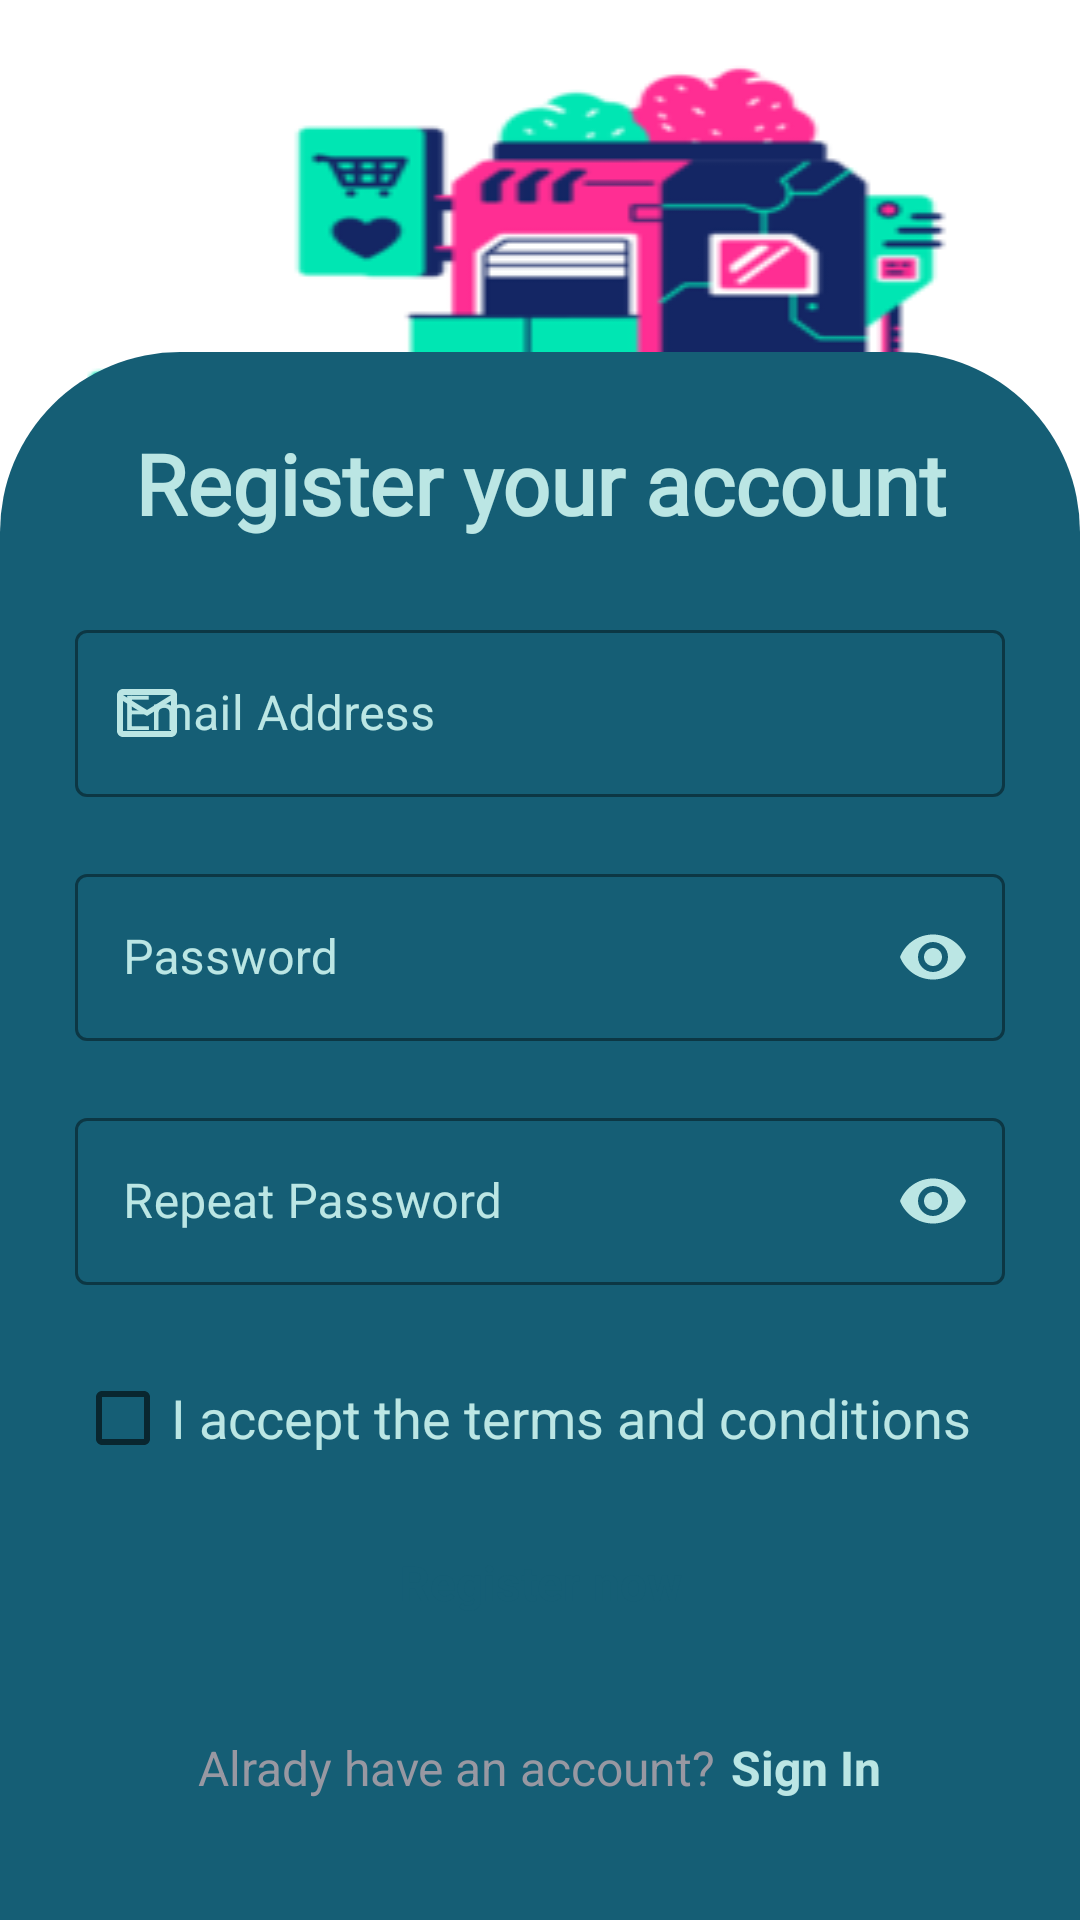

The Android layout XML behind this screen, and the referenced resources:
<!-- AndroidManifest.xml: application theme Theme.FakeStore -->
<!-- res/layout/activity_register.xml -->
<?xml version="1.0" encoding="utf-8"?>
<androidx.constraintlayout.widget.ConstraintLayout xmlns:android="http://schemas.android.com/apk/res/android"
    xmlns:app="http://schemas.android.com/apk/res-auto"
    xmlns:tools="http://schemas.android.com/tools"
    android:layout_width="match_parent"
    android:layout_height="match_parent"
    tools:context=".pages.auth.login.LoginFormActivity">

    <LinearLayout
        android:id="@+id/linearLayout2"
        android:layout_width="match_parent"
        android:layout_height="wrap_content"
        android:background="@drawable/cyborg"
        android:weightSum="10"
        tools:ignore="MissingConstraints"
        android:orientation="vertical">

    </LinearLayout>

    <LinearLayout
        android:id="@+id/linearLayout3"
        android:layout_width="match_parent"
        android:layout_height="wrap_content"
        android:background="@drawable/border_round"
        android:orientation="vertical"
        android:weightSum="70"
        app:layout_constraintBottom_toBottomOf="parent"
        tools:ignore="MissingConstraints">

        <TextView
            android:layout_width="match_parent"
            android:layout_height="wrap_content"
            android:fontFamily="@font/poppins_bold"
            android:gravity="center"
            android:paddingTop="25dp"
            android:paddingBottom="25dp"
            android:text="@string/header_message_register"
            android:textColor="@color/blue_500"
            android:textSize="28sp"
            android:textStyle="bold" />

        <LinearLayout
            android:layout_width="match_parent"
            android:layout_height="match_parent"
            android:orientation="vertical"
            android:paddingLeft="25dp"
            android:paddingRight="25dp">

            
            <com.google.android.material.textfield.TextInputLayout
                android:id="@+id/RegisterEmail"
                style="?attr/textInputOutlinedStyle"
                android:layout_width="match_parent"
                android:layout_height="wrap_content"
                android:hint="@string/email_address"
                app:endIconMode="clear_text"
                app:errorEnabled="true"
                app:boxStrokeColor="@color/blue_500"
                android:textColorHint="@color/blue_500"
                app:hintTextColor="@color/blue_500"
                app:startIconContentDescription="@string/email_address"
                app:startIconDrawable="@drawable/ic_outline_email_24"
                app:startIconTint="@color/blue_500"
                app:endIconTint="@color/blue_500">

                <com.google.android.material.textfield.TextInputEditText
                    android:id="@+id/rgisterEmailText"
                    android:layout_width="match_parent"
                    android:textColor="@color/gray"
                    android:layout_height="wrap_content"
                    android:textCursorDrawable="@drawable/custom_cursor"
                    android:inputType="textEmailAddress" />
            </com.google.android.material.textfield.TextInputLayout>

            
            <com.google.android.material.textfield.TextInputLayout
                android:id="@+id/registerPasswordTextField"
                style="?attr/textInputOutlinedStyle"
                android:layout_width="match_parent"
                android:layout_height="wrap_content"
                android:hint="@string/password"
                app:endIconMode="password_toggle"
                app:errorEnabled="true"
                app:boxStrokeColor="@color/blue_500"
                android:textColorHint="@color/blue_500"
                app:hintTextColor="@color/blue_500"
                app:startIconContentDescription="@string/password"
                app:startIconTint="@color/blue_500"
                app:endIconTint="@color/blue_500"
                app:startIconDrawable="@drawable/password">

                <com.google.android.material.textfield.TextInputEditText
                    android:id="@+id/registerPasswordText"
                    android:layout_width="match_parent"
                    android:layout_height="wrap_content"
                    android:textColor="@color/gray"
                    android:textCursorDrawable="@drawable/custom_cursor"
                    android:inputType="textPassword" />
            </com.google.android.material.textfield.TextInputLayout>

            
            <com.google.android.material.textfield.TextInputLayout
                android:id="@+id/repeatpasswordTextField"
                style="?attr/textInputOutlinedStyle"
                android:layout_width="match_parent"
                android:layout_height="wrap_content"
                android:hint="@string/repeat_password"
                app:endIconMode="password_toggle"
                app:errorEnabled="true"
                app:boxStrokeColor="@color/blue_500"
                android:textColorHint="@color/blue_500"
                app:hintTextColor="@color/blue_500"
                app:startIconContentDescription="@string/repeat_password"
                app:startIconTint="@color/blue_500"
                app:endIconTint="@color/blue_500"
                app:startIconDrawable="@drawable/password">

                <com.google.android.material.textfield.TextInputEditText
                    android:id="@+id/repeatpasswordText"
                    android:layout_width="match_parent"
                    android:layout_height="wrap_content"
                    android:textColor="@color/gray"
                    android:textCursorDrawable="@drawable/custom_cursor"
                    android:inputType="textPassword" />
            </com.google.android.material.textfield.TextInputLayout>

            <CheckBox
                android:id="@+id/termAndCondition"
                android:layout_width="wrap_content"
                android:layout_height="wrap_content"
                android:text="@string/term_and_conditions"
                android:textColor="@color/blue_500"
                android:textSize="18sp"/>

            <Button
                style="@style/Widget.Material3.Button"
                android:layout_width="match_parent"
                android:layout_height="match_parent"
                android:backgroundTint="@color/blue_500"
                android:padding="15dp"
                android:text="@string/register_btn"
                android:textColor="@color/green_100"
                android:textStyle="bold"
                android:textSize="16sp"
                android:layout_marginTop="5dp"
                android:id="@+id/registerBtn"/>

            <LinearLayout
                android:layout_width="match_parent"
                android:layout_height="wrap_content"
                android:gravity="center"
                android:orientation="horizontal"
                android:paddingTop="25dp"
                android:paddingBottom="40dp">

                <TextView
                    android:layout_width="wrap_content"
                    android:layout_height="wrap_content"
                    android:paddingEnd="5dp"
                    android:textColor="@color/gray_dark"
                    android:text="@string/have_an_account"
                    android:textSize="16sp" />

                <TextView
                    android:id="@+id/goToLoginPage"
                    android:layout_width="wrap_content"
                    android:layout_height="wrap_content"
                    android:text="@string/login_message"
                    android:textColor="@color/blue_500"
                    android:textStyle="bold"
                    android:textSize="16sp" />
            </LinearLayout>
        </LinearLayout>

    </LinearLayout>

</androidx.constraintlayout.widget.ConstraintLayout>
<!-- resources referenced by this layout -->
<resources>
  <color name="blue_500">#BBE6E4</color>
  <color name="gray">#E4E4E7</color>
  <color name="gray_dark">#9898A2</color>
  <color name="green_100">#155E75</color>
  <!-- drawable border_round (drawable) -->
  <?xml version="1.0" encoding="utf-8"?>
  <shape xmlns:android="http://schemas.android.com/apk/res/android">
      <solid android:color="@color/green_100"/>
      <corners android:topLeftRadius="60dp"
               android:topRightRadius="60dp"/>
  </shape>
  <!-- drawable custom_cursor (drawable) -->
  <?xml version="1.0" encoding="utf-8"?>
  <shape xmlns:android="http://schemas.android.com/apk/res/android"
      android:shape="rectangle" >
      <size
          android:width="3dip" />
      <solid
          android:color="@color/blue_500" />
  </shape>
  <!-- drawable cyborg: png bitmap (drawable, 29663 bytes) -->
  <!-- drawable ic_outline_email_24 (drawable) -->
  <vector android:height="24dp" android:tint="@color/gray_dark"
      android:viewportHeight="24" android:viewportWidth="24"
      android:width="24dp" xmlns:android="http://schemas.android.com/apk/res/android">
      <path android:fillColor="@android:color/white" android:pathData="M22,6c0,-1.1 -0.9,-2 -2,-2L4,4c-1.1,0 -2,0.9 -2,2v12c0,1.1 0.9,2 2,2h16c1.1,0 2,-0.9 2,-2L22,6zM20,6l-8,5 -8,-5h16zM20,18L4,18L4,8l8,5 8,-5v10z"/>
  </vector>
  <string name="email_address">Email Address</string>
  <string name="have_an_account">Alrady have an account?</string>
  <string name="header_message_register">Register your account</string>
  <string name="login_message">Sign In</string>
  <string name="password">Password</string>
  <string name="register_btn">Register now</string>
  <string name="repeat_password">Repeat Password</string>
  <string name="term_and_conditions">I accept the terms and conditions</string>
  <style name="Theme.FakeStore" parent="Theme.MaterialComponents.DayNight.NoActionBar">
          
          <item name="colorPrimary">@color/purple_500</item>
          <item name="colorPrimaryVariant">@color/purple_700</item>
          <item name="colorOnPrimary">@color/white</item>
          
          <item name="colorSecondary">@color/teal_200</item>
          <item name="colorSecondaryVariant">@color/teal_700</item>
          <item name="colorOnSecondary">@color/black</item>
          
          <item name="android:statusBarColor">?attr/colorPrimaryVariant</item>
          
      </style>
  <color name="purple_500">#FF6200EE</color>
  <color name="purple_700">#FF3700B3</color>
  <color name="white">#FFFFFFFF</color>
  <color name="teal_200">#FF03DAC5</color>
  <color name="teal_700">#FF018786</color>
  <color name="black">#FF000000</color>
</resources>
